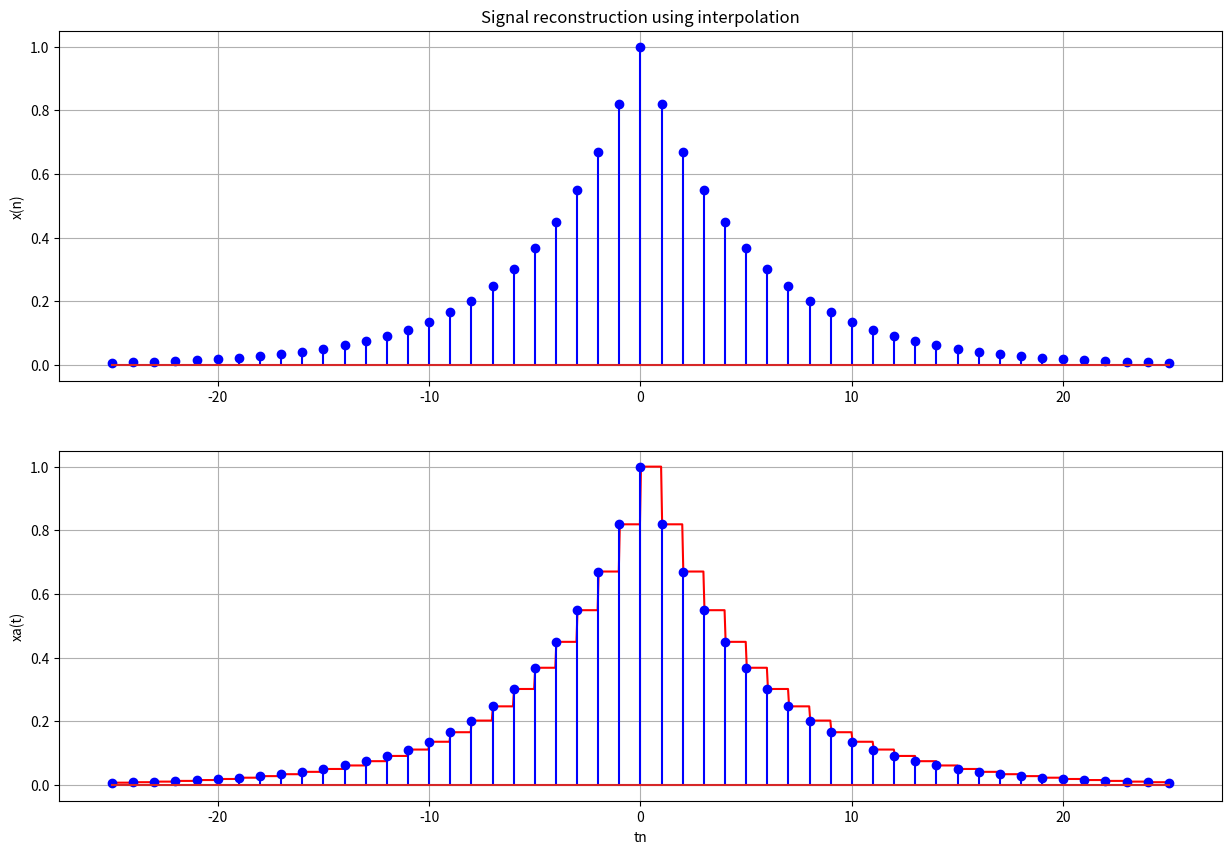
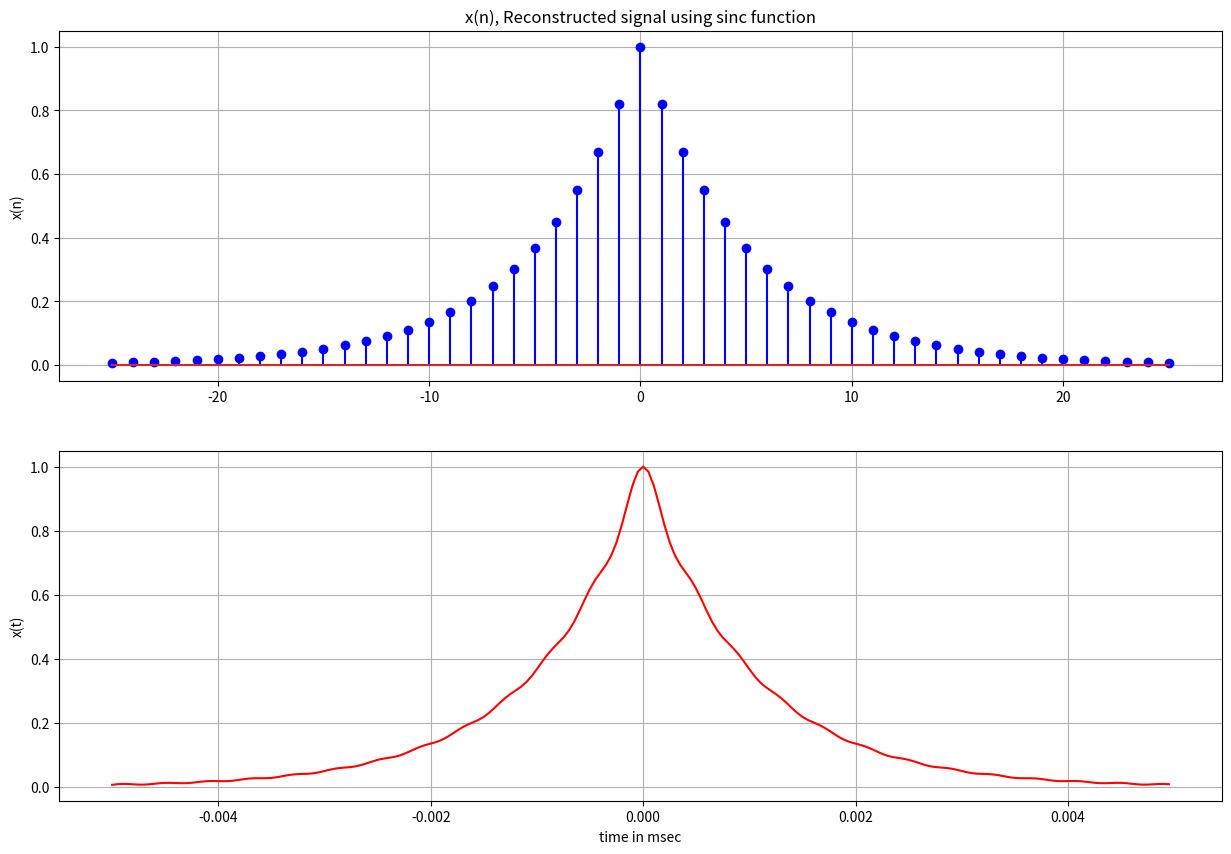

Generate these figures, in order, with matplotlib:
# 샘플링과 복원 :  보간법
import numpy as np
import matplotlib.pyplot as plt
from scipy.interpolate import *

Ts=0.0002                         #샘플링 주기
n=np.arange(-25,26)               #순서시퀀스 어레이
xn=np.exp(-1000*np.abs(n*Ts))     #샘플시퀀스

ft=interp1d(n,xn,kind="previous")    #영차보간 적용
#ft=interp1d(n,xn,kind="linear")     #일차보간 적용
#ft=interp1d(n,xn,kind="cubic")      #큐빅-스플라인보간 적용

tn=np.linspace(-25,25,1000)  #보간할 미세구간 설정

plt.figure(figsize=(15,10))
plt.subplot(2,1,1)
plt.stem(n, xn, "blue")
plt.ylabel("x(n)"); plt.grid()
plt.title("Signal reconstruction using interpolation")

plt.subplot(2,1,2); plt.plot(tn,ft(tn),"red"); plt.grid()
plt.xlabel("tn"); plt.ylabel("xa(t)")
plt.stem(n, xn, "blue")

plt.show()

# 샘플링과 복원 : 싱크 함수
import numpy as np
import matplotlib.pyplot as plt

fs=5000; Ts=0.0002      #샘플링주파수와 샘플링주기
n=np.arange(-25,26)     #인덱스 배열
xn=np.exp(-1000*np.abs(n*Ts))    #샘플신호(이산신호)
N=len(n)

dt=0.00005     #시간 간격
t=np.arange(-0.005,0.005,dt)     #sinc함수 시간축
Nt=len(t)     #sinc함수 시간축 길이

sinc_out=np.zeros(Nt)    #복원결과 출력배열
for i in range(Nt):
    sum=0
    for j in range(N):     #각각의 n 위치마다, 싱크함수와의 곱의 합을 구한다.
        sum=sum+xn[j]*np.sinc(fs*(i*dt-j*Ts))
    sinc_out[i]=sum     #각각의 n 위치마다 출력배열에 저장한다.

plt.figure(figsize=(15,10))
plt.subplot(2,1,1);
plt.stem(n,xn,"blue"); plt.ylabel("x(n)"); plt.grid()
plt.title("x(n), Reconstructed signal using sinc function")

plt.subplot(2,1,2); plt.plot(t,sinc_out,"red")
plt.xlabel("time in msec"); plt.ylabel("x(t)"); plt.grid()

plt.show()


def convolve_m(nx,x,nh,h):  #두 시퀀스의 컨볼루션
    nyb=nx[0]+nh[0]   #계산 k 시작점
    nye=nx[len(x)-1]+nh[len(h)-1]    #계산 k 종점
    ny=np.arange(nyb,nye+1)   #순서시퀀스 할당
    y=np.convolve(x,h)    #컨볼루션 출력
    return ny,y

# 컨볼루션
import numpy as np
import matplotlib.pyplot as plt

x = np.array([1, 5, 6, 7])
nx = np.array([0, 1, 2, 3])

h = 1 / 3 * np.array([1, 1, 1])
nh = np.array([-1, 0, 1])

ny, y=convolve_m(nx,x,nh,h)

print("=== Convolution ===")
print("x(n)", x); print("h(n)", h)
print("n=",ny); print("y=",y)
print("")
